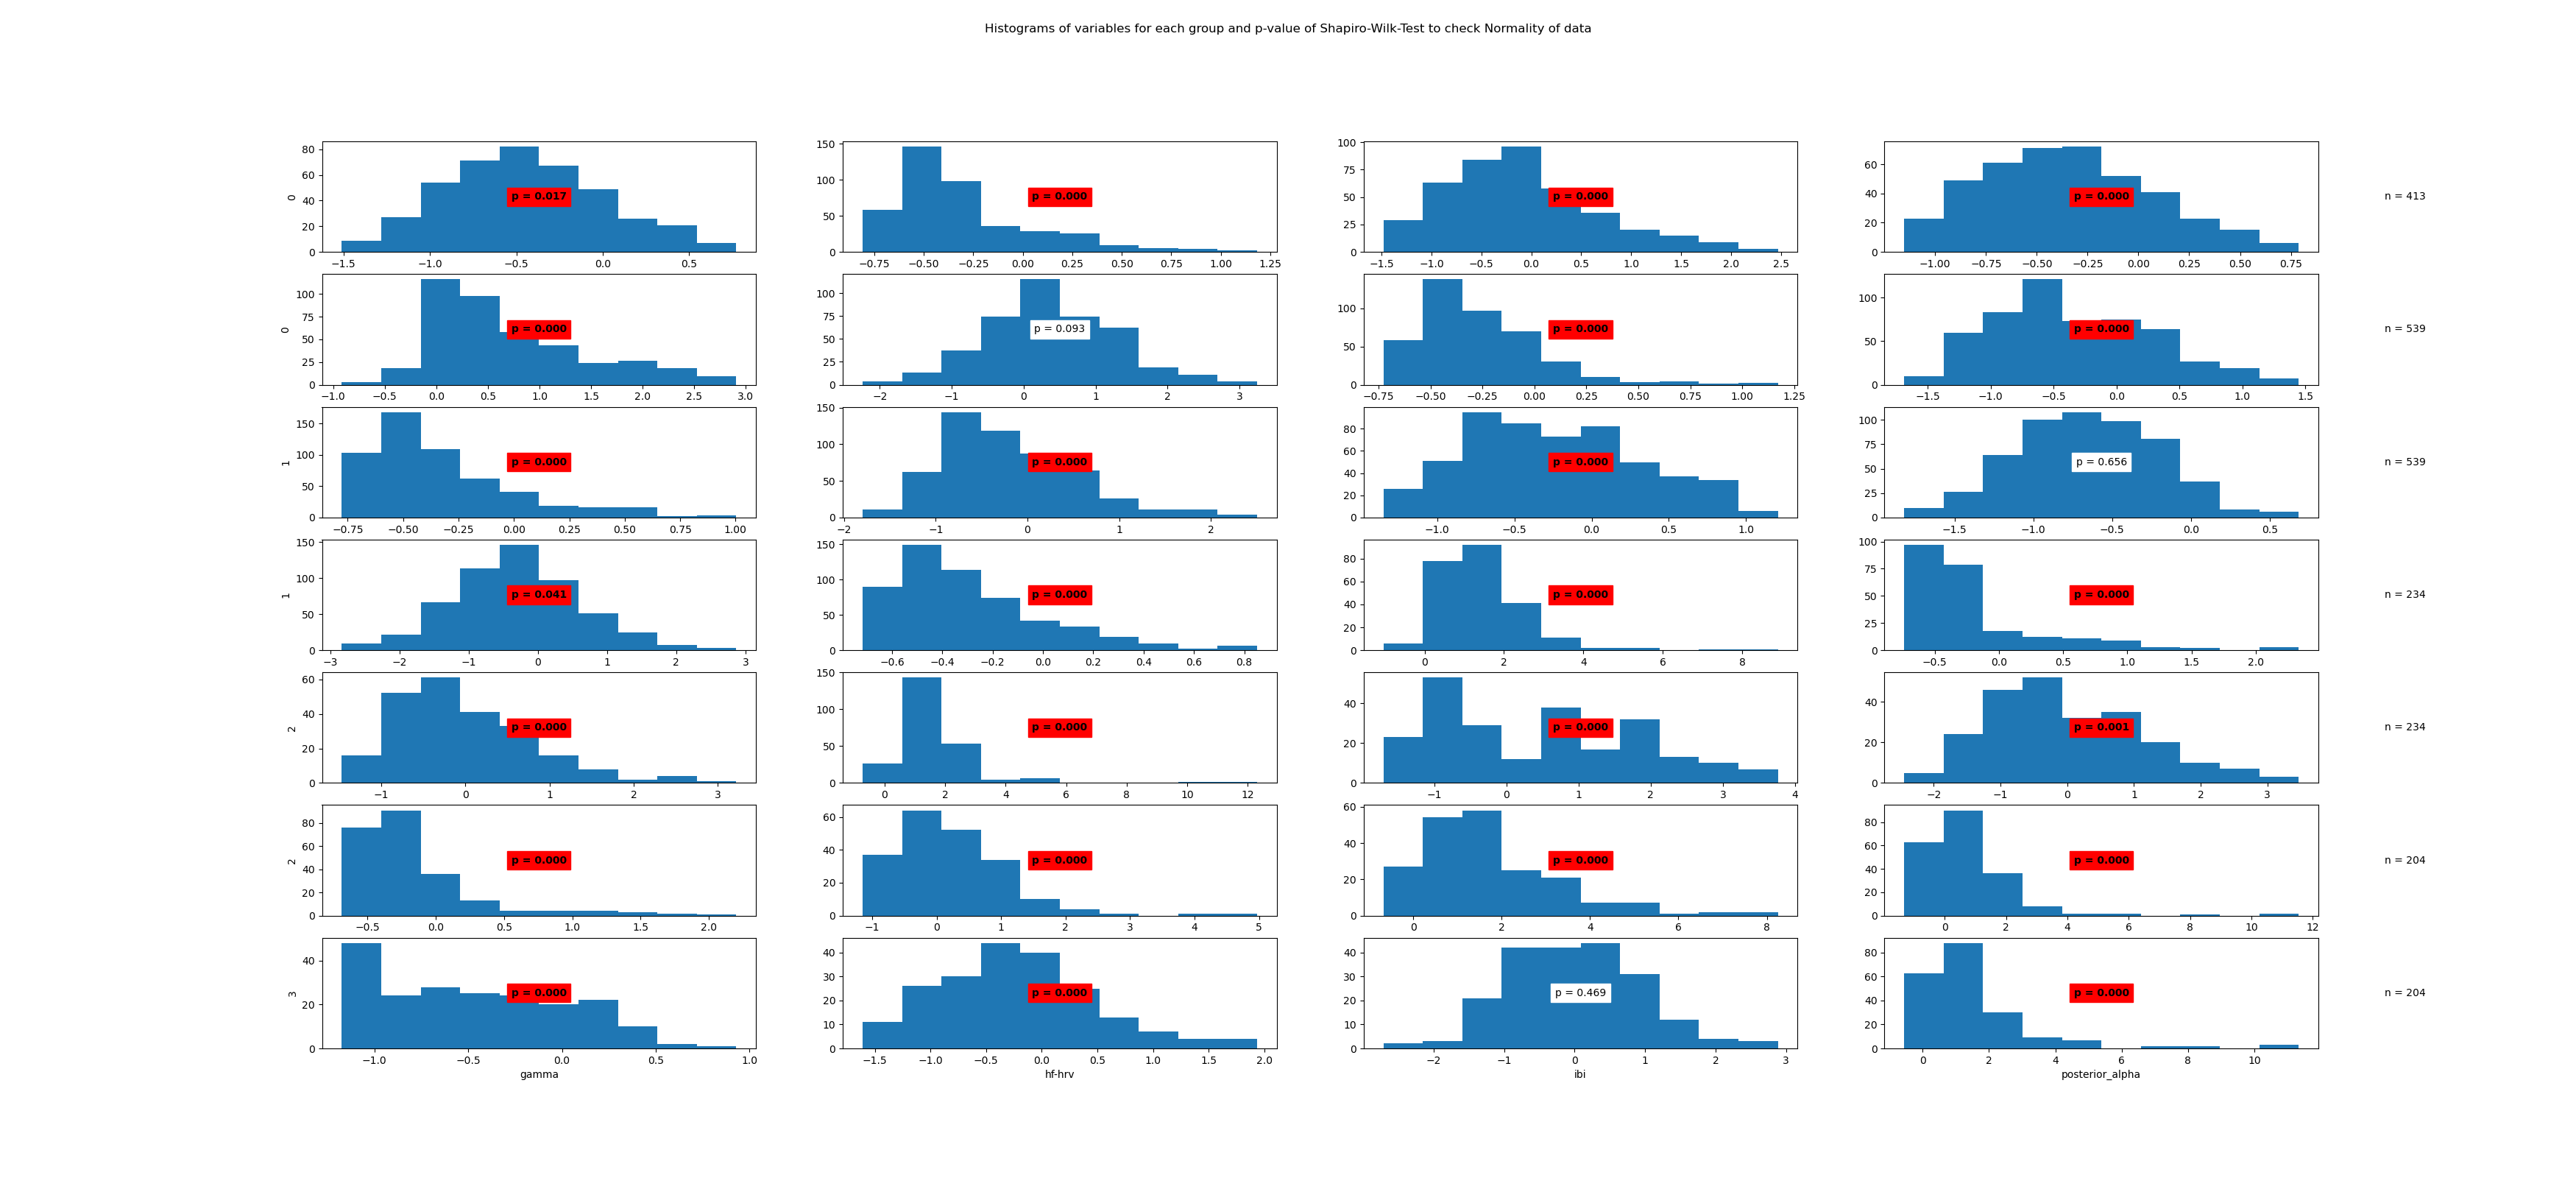

The file beside this chart, header and first rows:
State	Variable	Statistic	Samples	p-value	Significance
0	beta	0.99	413	0.017	True
0	frontal_alpha	0.88	413	0.0	True
0	frontal_theta	0.96	413	0.0	True
0	gamma	0.98	413	0.0	True
0	hf-hrv	0.93	413	0.0	True
0	ibi	0.99	413	0.093	False
0	posterior_alpha	0.9	413	0.0	True
1	beta	0.98	539	0.0	True
1	frontal_alpha	0.88	539	0.0	True
1	frontal_theta	0.96	539	0.0	True
1	gamma	0.98	539	0.0	True
1	hf-hrv	1.0	539	0.656	False
1	ibi	0.99	539	0.041	True
1	posterior_alpha	0.91	539	0.0	True
2	beta	0.85	234	0.0	True
2	frontal_alpha	0.74	234	0.0	True
2	frontal_theta	0.95	234	0.0	True
2	gamma	0.71	234	0.0	True
2	hf-hrv	0.95	234	0.0	True
2	ibi	0.98	234	0.001	True
2	posterior_alpha	0.75	234	0.0	True
3	beta	0.89	204	0.0	True
3	frontal_alpha	0.9	204	0.0	True
3	frontal_theta	0.74	204	0.0	True
3	gamma	0.94	204	0.0	True
3	hf-hrv	0.97	204	0.0	True
3	ibi	0.99	204	0.469	False
3	posterior_alpha	0.72	204	0.0	True
